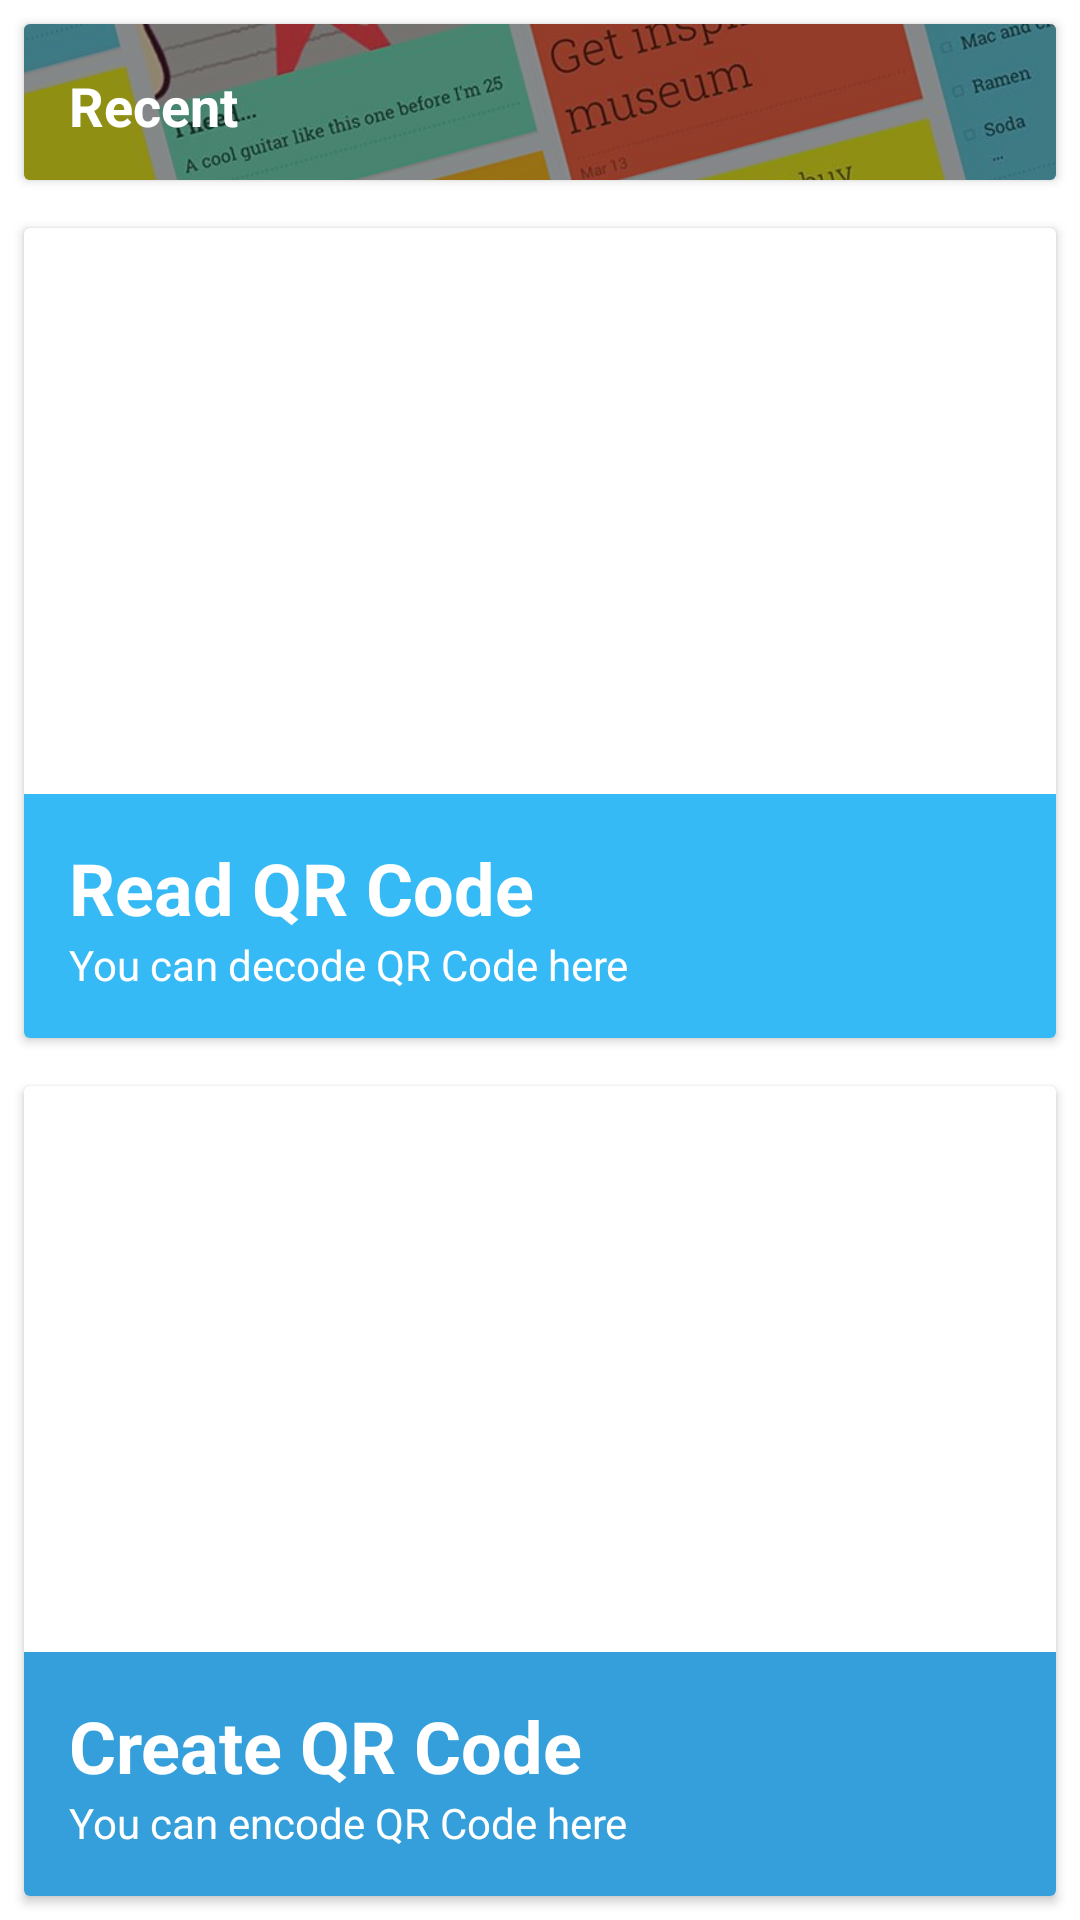

Layout XML and referenced resources for this Android screen:
<!-- AndroidManifest.xml: application theme AppTheme -->
<!-- res/layout/content_main.xml -->
<?xml version="1.0" encoding="utf-8"?>
<LinearLayout xmlns:android="http://schemas.android.com/apk/res/android"
    xmlns:app="http://schemas.android.com/apk/res-auto"
    xmlns:tools="http://schemas.android.com/tools"
    android:layout_width="match_parent"
    android:layout_height="match_parent"
    android:orientation="vertical"
    android:weightSum="10"
    app:layout_behavior="@string/appbar_scrolling_view_behavior"
    tools:context="org.dyndns.wjdtmddnr24.tcqr.MainActivity"
    tools:showIn="@layout/app_bar_main">

    <androidx.cardview.widget.CardView
        android:id="@+id/title0"
        android:layout_width="match_parent"
        android:layout_height="52dp"
        android:layout_margin="8dp"
        android:clickable="true"
        android:foreground="?attr/selectableItemBackground">

        <RelativeLayout
            android:layout_width="match_parent"
            android:layout_height="wrap_content"
            android:background="@drawable/title3">


            <ImageView
                android:layout_width="match_parent"
                android:layout_height="match_parent"
                android:scaleType="centerCrop"
                android:src="@drawable/title3" />

            <ImageView
                android:layout_width="wrap_content"
                android:layout_height="wrap_content"
                android:layout_alignParentRight="true"
                android:layout_centerVertical="true"
                android:layout_marginRight="15dp"
                android:src="@drawable/ic_arrow_forward_white_24dp" />

            <View
                android:layout_width="match_parent"
                android:layout_height="match_parent"
                android:alpha="0.4"
                android:background="@android:color/black" />


            <TextView
                android:layout_width="wrap_content"
                android:layout_height="wrap_content"
                android:layout_margin="15dp"
                android:text="@string/title3"
                android:textAppearance="@style/Base.TextAppearance.AppCompat.Medium"
                android:textColor="@android:color/white"
                android:textStyle="bold" />


        </RelativeLayout>
    </androidx.cardview.widget.CardView>

    <androidx.cardview.widget.CardView
        android:id="@+id/title1"
        android:layout_width="match_parent"
        android:layout_height="0dp"
        android:layout_margin="8dp"
        android:layout_weight="5"
        android:foreground="?attr/selectableItemBackground">

        <RelativeLayout
            android:layout_width="match_parent"
            android:layout_height="match_parent">

            <ImageView
                android:layout_width="match_parent"
                android:layout_height="match_parent"
                android:layout_centerInParent="true"
                android:scaleType="centerCrop"
                android:src="@drawable/title1" />

            <LinearLayout
                android:layout_width="match_parent"
                android:layout_height="wrap_content"
                android:layout_alignParentBottom="true"
                android:alpha="0.8"
                android:background="?attr/colorPrimary"
                android:orientation="vertical"
                android:paddingBottom="15dp"
                android:paddingLeft="15dp"
                android:paddingTop="15dp">

                <TextView
                    android:layout_width="wrap_content"
                    android:layout_height="wrap_content"
                    android:text="@string/title1"
                    android:textAppearance="@style/TextAppearance.AppCompat.Headline"
                    android:textColor="@android:color/white"
                    android:textStyle="bold" />

                <TextView
                    android:layout_width="match_parent"
                    android:layout_height="wrap_content"
                    android:text="@string/info1"
                    android:textAppearance="@style/TextAppearance.AppCompat.Small"
                    android:textColor="@android:color/white" />
            </LinearLayout>

        </RelativeLayout>

    </androidx.cardview.widget.CardView>

    <androidx.cardview.widget.CardView
        android:id="@+id/title2"
        android:layout_width="match_parent"
        android:layout_height="0dp"
        android:layout_margin="8dp"
        android:layout_weight="5"
        android:foreground="?attr/selectableItemBackground">

        <RelativeLayout
            android:layout_width="match_parent"
            android:layout_height="match_parent">

            <ImageView
                android:layout_width="match_parent"
                android:layout_height="match_parent"
                android:layout_centerInParent="true"
                android:scaleType="centerCrop"
                android:src="@drawable/title2" />

            <LinearLayout
                android:layout_width="match_parent"
                android:layout_height="wrap_content"
                android:layout_alignParentBottom="true"
                android:alpha="0.8"
                android:background="?attr/colorPrimaryDark"
                android:orientation="vertical"
                android:paddingBottom="15dp"
                android:paddingLeft="15dp"
                android:paddingTop="15dp">

                <TextView
                    android:layout_width="wrap_content"
                    android:layout_height="wrap_content"
                    android:text="@string/title2"
                    android:textAppearance="@style/TextAppearance.AppCompat.Headline"
                    android:textColor="@android:color/white"
                    android:textStyle="bold" />

                <TextView
                    android:layout_width="match_parent"
                    android:layout_height="wrap_content"
                    android:text="@string/info2"
                    android:textAppearance="@style/TextAppearance.AppCompat.Small"
                    android:textColor="@android:color/white" />
            </LinearLayout>

        </RelativeLayout>

    </androidx.cardview.widget.CardView>


</LinearLayout>
<!-- res/layout/app_bar_main.xml (included above) -->
<?xml version="1.0" encoding="utf-8"?>
<androidx.coordinatorlayout.widget.CoordinatorLayout xmlns:android="http://schemas.android.com/apk/res/android"
    xmlns:app="http://schemas.android.com/apk/res-auto"
    xmlns:tools="http://schemas.android.com/tools"
    android:layout_width="match_parent"
    android:layout_height="match_parent"
    android:fitsSystemWindows="true"
    tools:context="org.dyndns.wjdtmddnr24.tcqr.MainActivity">

    <LinearLayout
        android:layout_width="match_parent"
        android:layout_height="wrap_content"
        android:orientation="vertical">

        <com.google.android.material.appbar.AppBarLayout
            android:layout_width="match_parent"
            android:layout_height="wrap_content"
            android:theme="@style/AppTheme.AppBarOverlay">

            <androidx.appcompat.widget.Toolbar
                android:id="@+id/toolbar"
                android:layout_width="match_parent"
                android:layout_height="?attr/actionBarSize"
                android:background="?attr/colorPrimary"
                app:popupTheme="@style/AppTheme.PopupOverlay" />

        </com.google.android.material.appbar.AppBarLayout>

        <include
            android:id="@+id/content_main"
            layout="@layout/content_main" />
    </LinearLayout>

</androidx.coordinatorlayout.widget.CoordinatorLayout>
<!-- resources referenced by this layout -->
<resources>
  <!-- drawable title3: png bitmap (drawable, 402696 bytes) -->
  <string name="info1">You can decode QR Code here</string>
  <string name="info2">You can encode QR Code here</string>
  <string name="title1">Read QR Code</string>
  <string name="title2">Create QR Code</string>
  <string name="title3">Recent</string>
  <style name="AppTheme.AppBarOverlay" parent="ThemeOverlay.MaterialComponents.Dark.ActionBar" />
  <style name="AppTheme.PopupOverlay" parent="ThemeOverlay.MaterialComponents.Light" />
  <style name="AppTheme" parent="Theme.MaterialComponents.Light.NoActionBar">
          
          <item name="colorPrimary">@color/colorPrimary</item>
          <item name="colorPrimaryDark">@color/colorPrimaryDark</item>
          <item name="colorAccent">@color/colorAccent</item>
          
          
          <item name="android:forceDarkAllowed" tools:targetApi="q">false</item>
  
          
          <item name="android:statusBarColor" tools:targetApi="l">?attr/colorPrimaryDark</item>
      </style>
  <color name="colorPrimary">#03A9F4</color>
  <color name="colorPrimaryDark">#0288D1</color>
  <color name="colorAccent">#03A9F4</color>
</resources>
